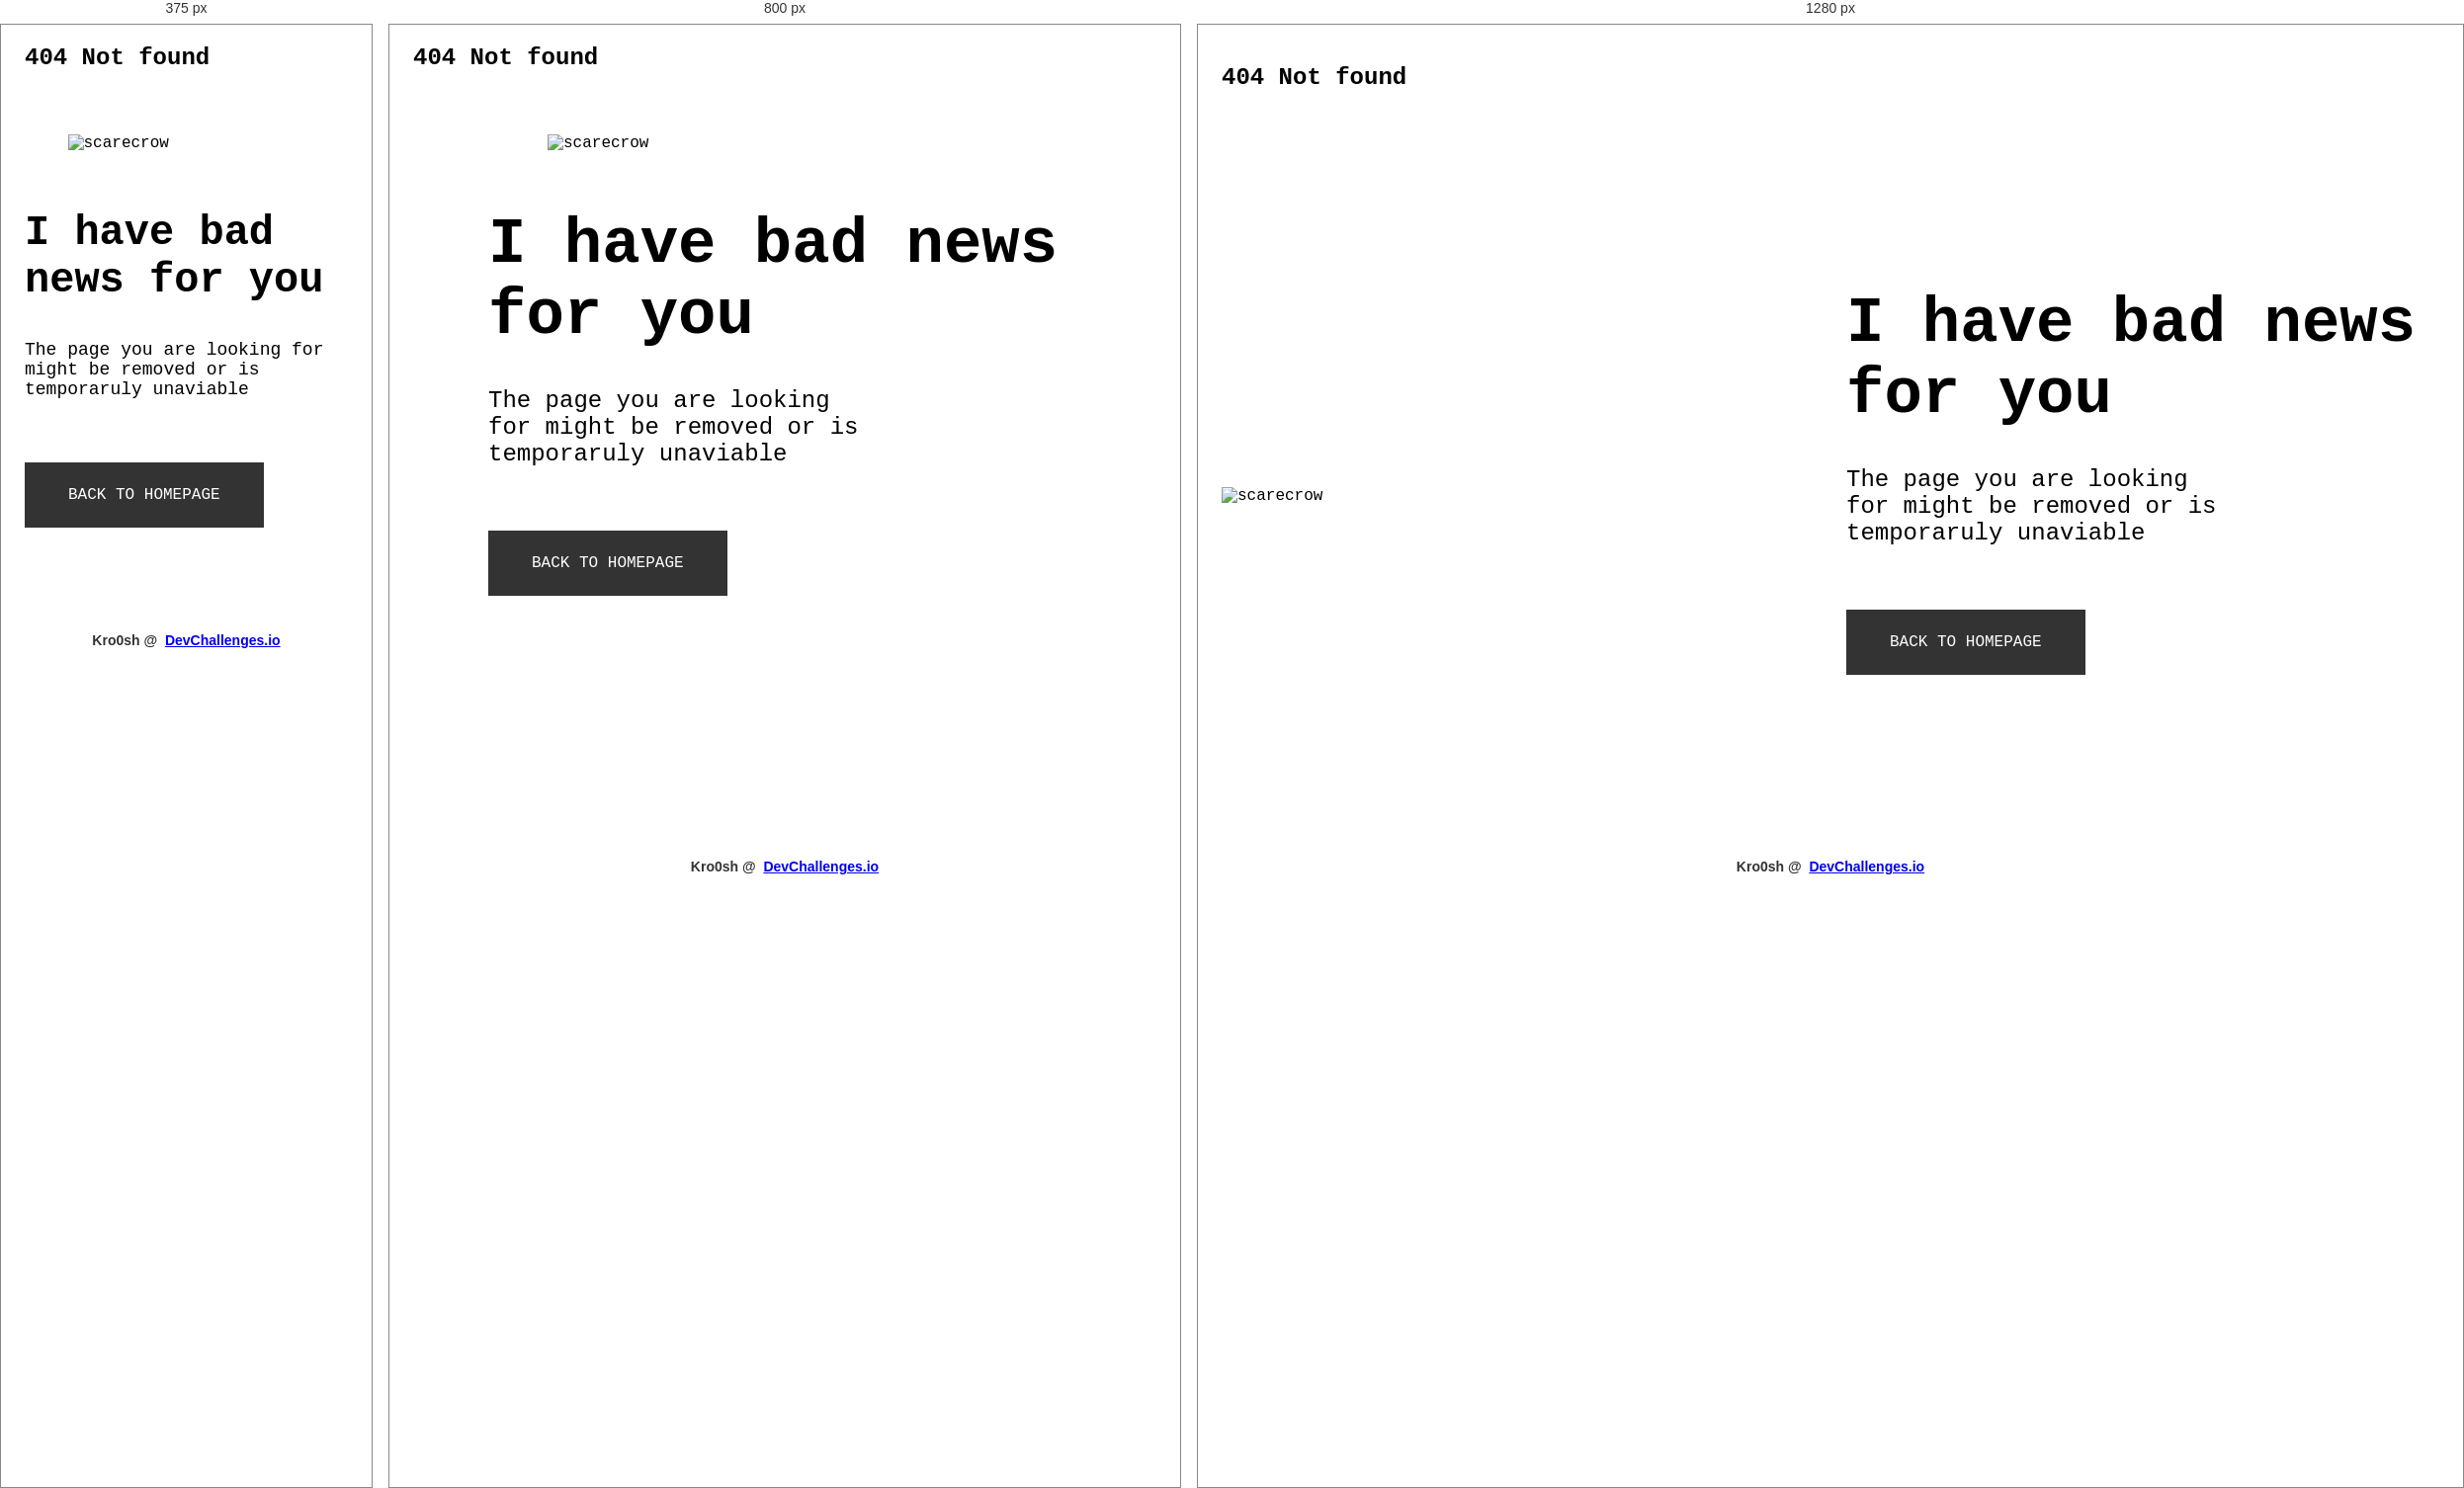
Rendered at 375 px, 800 px and 1280 px, left to right.

<!-- file: index.html -->
<!DOCTYPE html>
<html lang="en">
  <head>
    <meta charset="UTF-8" />
    <meta name="viewport" content="width=device-width, initial-scale=1.0" />
    <title>Devchallenge 404</title>
    <link rel="shortcut icon" href="./devchallenges.png" type="image/png" />
    <link rel="preconnect" href="https://fonts.gstatic.com" />
    <link
      href="https://fonts.googleapis.com/css2?family=Montserrat:wght@600&family=Space+Mono:wght@400;700&display=swap"
      rel="stylesheet"
    />
    <link rel="stylesheet" href="style.css" />
  </head>
  <body>
    <div class="wrapper">
      <header class="header">404 Not found</header>
      <main class="main">
        <div class="main__img">
          <img src="./scarecrow.png" alt="scarecrow" />
        </div>
        <div class="main__description">
          <h1>I have bad news for you</h1>
          <p>The page you are looking for might be removed or is temporaruly unaviable</p>
          <a href="#">Back to homepage</a>
        </div>
      </main>
      <footer class="footer">
        Kro0sh @ &nbsp;
        <a href="https://devchallenges.io/profile/u1MKpYxbuIMdVbyWPm9i" target="_blank">DevChallenges.io</a>
      </footer>
    </div>
  </body>
</html>


/* @media block from style.css */
@media (max-width: 1024px) {
  .header {
    margin-top: 20px;
    margin-bottom: 64px;
  }
}

/* @media block from style.css */
@media (max-width: 1024px) {
  .main {
    -ms-flex-wrap: wrap;
        flex-wrap: wrap;
  }
}

/* @media block from style.css */
@media (max-width: 1024px) {
  .main__img {
    padding: 0;
    margin: 0 auto 40px auto;
  }
}

/* @media block from style.css */
@media (max-width: 576px) {
  .main__img img {
    min-width: 240px;
  }
}

/* @media block from style.css */
@media (max-width: 1024px) {
  .main__description {
    padding: 0;
    margin: 0 auto;
  }
}

/* @media block from style.css */
@media (max-width: 576px) {
  .main__description h1 {
    font-size: 42px;
  }
}

/* @media block from style.css */
@media (max-width: 576px) {
  .main__description p {
    font-size: 18px;
  }
}

/* @media block from style.css */
@media (max-width: 576px) {
  .footer {
    margin-top: 60px;
  }
}